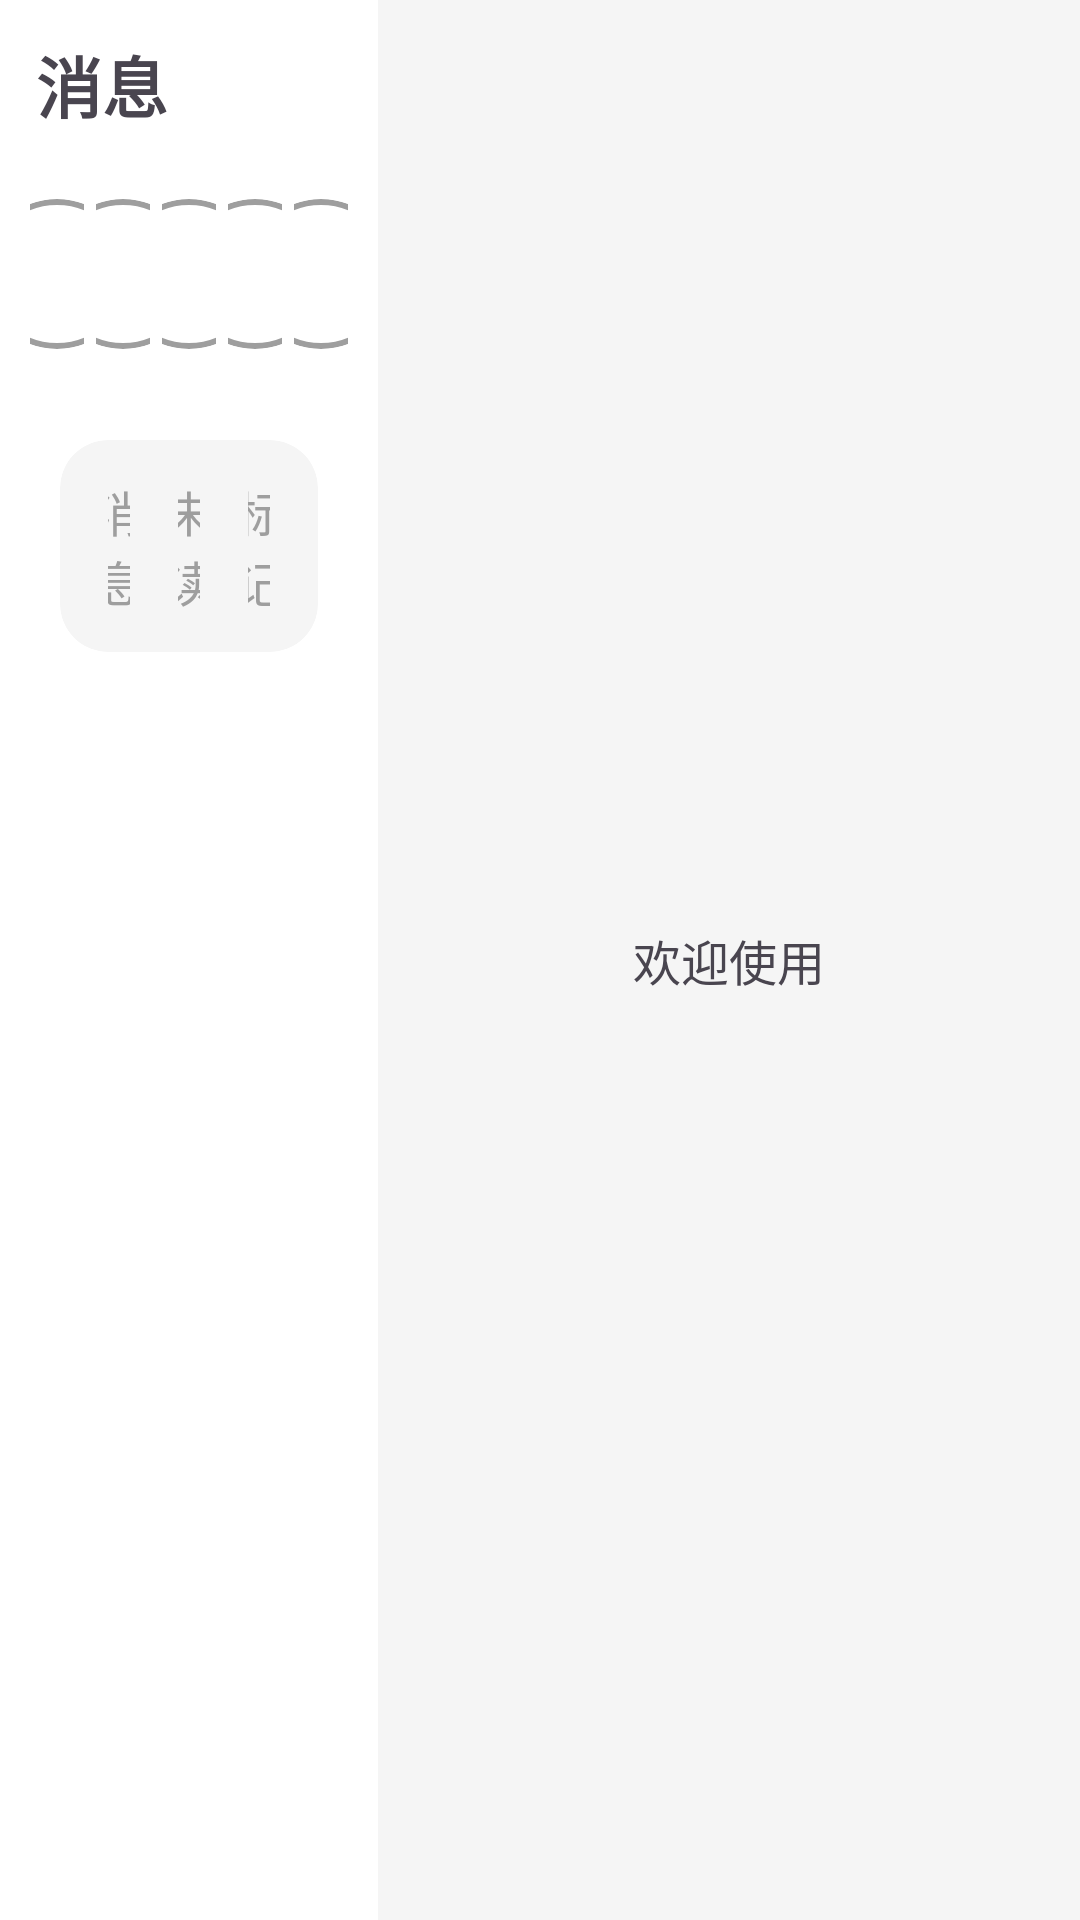

Android layout source for this screen:
<!-- AndroidManifest.xml: application theme Theme.LightSnap -->
<!-- res/layout/fragment_message.xml -->
<?xml version="1.0" encoding="utf-8"?>
<androidx.constraintlayout.widget.ConstraintLayout xmlns:android="http://schemas.android.com/apk/res/android"
    xmlns:app="http://schemas.android.com/apk/res-auto"
    android:layout_width="match_parent"
    android:layout_height="match_parent">

    
    <LinearLayout
        android:id="@+id/contactsContainer"
        android:layout_width="0dp"
        android:layout_height="match_parent"
        android:background="#ffffff"
        android:orientation="vertical"
        app:layout_constraintBottom_toBottomOf="parent"
        app:layout_constraintStart_toStartOf="parent"
        app:layout_constraintTop_toTopOf="parent"
        app:layout_constraintWidth_percent="0.35">

        <TextView
            android:layout_width="match_parent"
            android:layout_height="wrap_content"
            android:padding="12dp"
            android:text="消息"
            android:textSize="22sp"
            android:textStyle="bold" />

        <LinearLayout
            android:id="@+id/contactsList"
            android:layout_width="match_parent"
            android:layout_height="wrap_content"
            android:gravity="center"
            android:orientation="horizontal"
            android:padding="8dp"
            android:weightSum="5">

            <LinearLayout
                android:layout_width="0dp"
                android:layout_height="wrap_content"
                android:layout_margin="2dp"
                android:layout_weight="1"
                android:gravity="center"
                android:orientation="vertical">

                <ImageView
                    android:id="@+id/contact1"
                    android:layout_width="50dp"
                    android:layout_height="50dp"
                    android:background="@drawable/bg_contact_default"
                    android:clipToOutline="true"
                    android:scaleType="centerCrop" />

                <TextView
                    android:id="@+id/contactName1"
                    android:layout_width="wrap_content"
                    android:layout_height="wrap_content"
                    android:layout_marginTop="4dp"
                    android:ellipsize="end"
                    android:maxWidth="60dp"
                    android:maxLines="1"
                    android:textSize="12sp" />
            </LinearLayout>

            <LinearLayout
                android:layout_width="0dp"
                android:layout_height="wrap_content"
                android:layout_margin="2dp"
                android:layout_weight="1"
                android:gravity="center"
                android:orientation="vertical">

                <ImageView
                    android:id="@+id/contact2"
                    android:layout_width="50dp"
                    android:layout_height="50dp"
                    android:background="@drawable/bg_contact_default"
                    android:clipToOutline="true"
                    android:scaleType="centerCrop" />

                <TextView
                    android:id="@+id/contactName2"
                    android:layout_width="wrap_content"
                    android:layout_height="wrap_content"
                    android:layout_marginTop="4dp"
                    android:ellipsize="end"
                    android:maxWidth="60dp"
                    android:maxLines="1"
                    android:textSize="12sp" />
            </LinearLayout>

            <LinearLayout
                android:layout_width="0dp"
                android:layout_height="wrap_content"
                android:layout_margin="2dp"
                android:layout_weight="1"
                android:gravity="center"
                android:orientation="vertical">

                <ImageView
                    android:id="@+id/contact3"
                    android:layout_width="50dp"
                    android:layout_height="50dp"
                    android:background="@drawable/bg_contact_default"
                    android:clipToOutline="true"
                    android:scaleType="centerCrop" />

                <TextView
                    android:id="@+id/contactName3"
                    android:layout_width="wrap_content"
                    android:layout_height="wrap_content"
                    android:layout_marginTop="4dp"
                    android:ellipsize="end"
                    android:maxWidth="60dp"
                    android:maxLines="1"
                    android:textSize="12sp" />
            </LinearLayout>

            <LinearLayout
                android:layout_width="0dp"
                android:layout_height="wrap_content"
                android:layout_margin="2dp"
                android:layout_weight="1"
                android:gravity="center"
                android:orientation="vertical">

                <ImageView
                    android:id="@+id/contact4"
                    android:layout_width="50dp"
                    android:layout_height="50dp"
                    android:background="@drawable/bg_contact_default"
                    android:clipToOutline="true"
                    android:scaleType="centerCrop" />

                <TextView
                    android:id="@+id/contactName4"
                    android:layout_width="wrap_content"
                    android:layout_height="wrap_content"
                    android:layout_marginTop="4dp"
                    android:ellipsize="end"
                    android:maxWidth="60dp"
                    android:maxLines="1"
                    android:textSize="12sp" />
            </LinearLayout>

            <LinearLayout
                android:layout_width="0dp"
                android:layout_height="wrap_content"
                android:layout_margin="2dp"
                android:layout_weight="1"
                android:gravity="center"
                android:orientation="vertical">

                <ImageView
                    android:id="@+id/contact5"
                    android:layout_width="50dp"
                    android:layout_height="50dp"
                    android:background="@drawable/bg_contact_default"
                    android:clipToOutline="true"
                    android:scaleType="centerCrop" />

                <TextView
                    android:id="@+id/contactName5"
                    android:layout_width="wrap_content"
                    android:layout_height="wrap_content"
                    android:layout_marginTop="4dp"
                    android:ellipsize="end"
                    android:maxWidth="60dp"
                    android:maxLines="1"
                    android:textSize="12sp" />
            </LinearLayout>
        </LinearLayout>

        
        <LinearLayout
            android:id="@+id/optionsBar"
            android:layout_width="match_parent"
            android:layout_height="wrap_content"
            android:layout_marginLeft="20dp"
            android:layout_marginRight="20dp"
            android:layout_marginBottom="8dp"
            android:background="@drawable/bg_msg_option_bar"
            android:clipToOutline="true"
            android:orientation="horizontal">

            <TextView
                android:id="@+id/optionMessage"
                style="@style/OptionItem"
                android:text="消息"
                android:textSize="16dp" />

            <TextView
                android:id="@+id/optionDimension"
                style="@style/OptionItem"
                android:text="未读"
                android:textSize="16dp" />

            <TextView
                android:id="@+id/optionMark"
                style="@style/OptionItem"
                android:text="标记"
                android:textSize="16dp" />
        </LinearLayout>

        <LinearLayout
            android:id="@+id/messageListContainer"
            android:layout_width="match_parent"
            android:layout_height="wrap_content"
            android:orientation="vertical" />
    </LinearLayout>

    
    <FrameLayout
        android:id="@+id/chatContainer"
        android:layout_width="0dp"
        android:layout_height="match_parent"
        android:background="#F5F5F5"
        app:layout_constraintBottom_toBottomOf="parent"
        app:layout_constraintStart_toEndOf="@id/contactsContainer"
        app:layout_constraintTop_toTopOf="parent"
        app:layout_constraintWidth_percent="0.65">

        
        <TextView
            android:id="@+id/emptyChatHint"
            android:layout_width="wrap_content"
            android:layout_height="wrap_content"
            android:layout_gravity="center"
            android:text="欢迎使用"
            android:textSize="16sp" />
    </FrameLayout>


</androidx.constraintlayout.widget.ConstraintLayout>
<!-- resources referenced by this layout -->
<resources>
  <!-- drawable bg_contact_default (drawable) -->
  <?xml version="1.0" encoding="utf-8"?>
  <shape xmlns:android="http://schemas.android.com/apk/res/android"
      android:shape="oval">
      <solid android:color="@android:color/transparent"/>
      <stroke android:width="2dp" android:color="#9E9E9E"/>
  </shape>
  <!-- drawable bg_msg_option_bar (drawable) -->
  <?xml version="1.0" encoding="utf-8"?>
  <shape xmlns:android="http://schemas.android.com/apk/res/android"
      android:shape="rectangle">
      <corners android:radius="16dp" />  
      <solid android:color="#F5F5F5" />   
      <padding
          android:left="8dp"
          android:right="8dp"
          android:top="4dp"
          android:bottom="4dp" />  
  </shape>
  <style name="OptionItem">
          <item name="android:layout_width">0dp</item>
          <item name="android:layout_height">wrap_content</item>
          <item name="android:layout_weight">1</item>
          <item name="android:gravity">center</item>
          <item name="android:textSize">12sp</item>
          <item name="android:textColor">#9E9E9E</item>
          <item name="android:padding">8dp</item>
      </style>
  <style name="Theme.LightSnap" parent="Base.Theme.LightSnap" />
  <style name="Base.Theme.LightSnap" parent="Theme.Material3.DayNight.NoActionBar">
          
          
      </style>
</resources>
